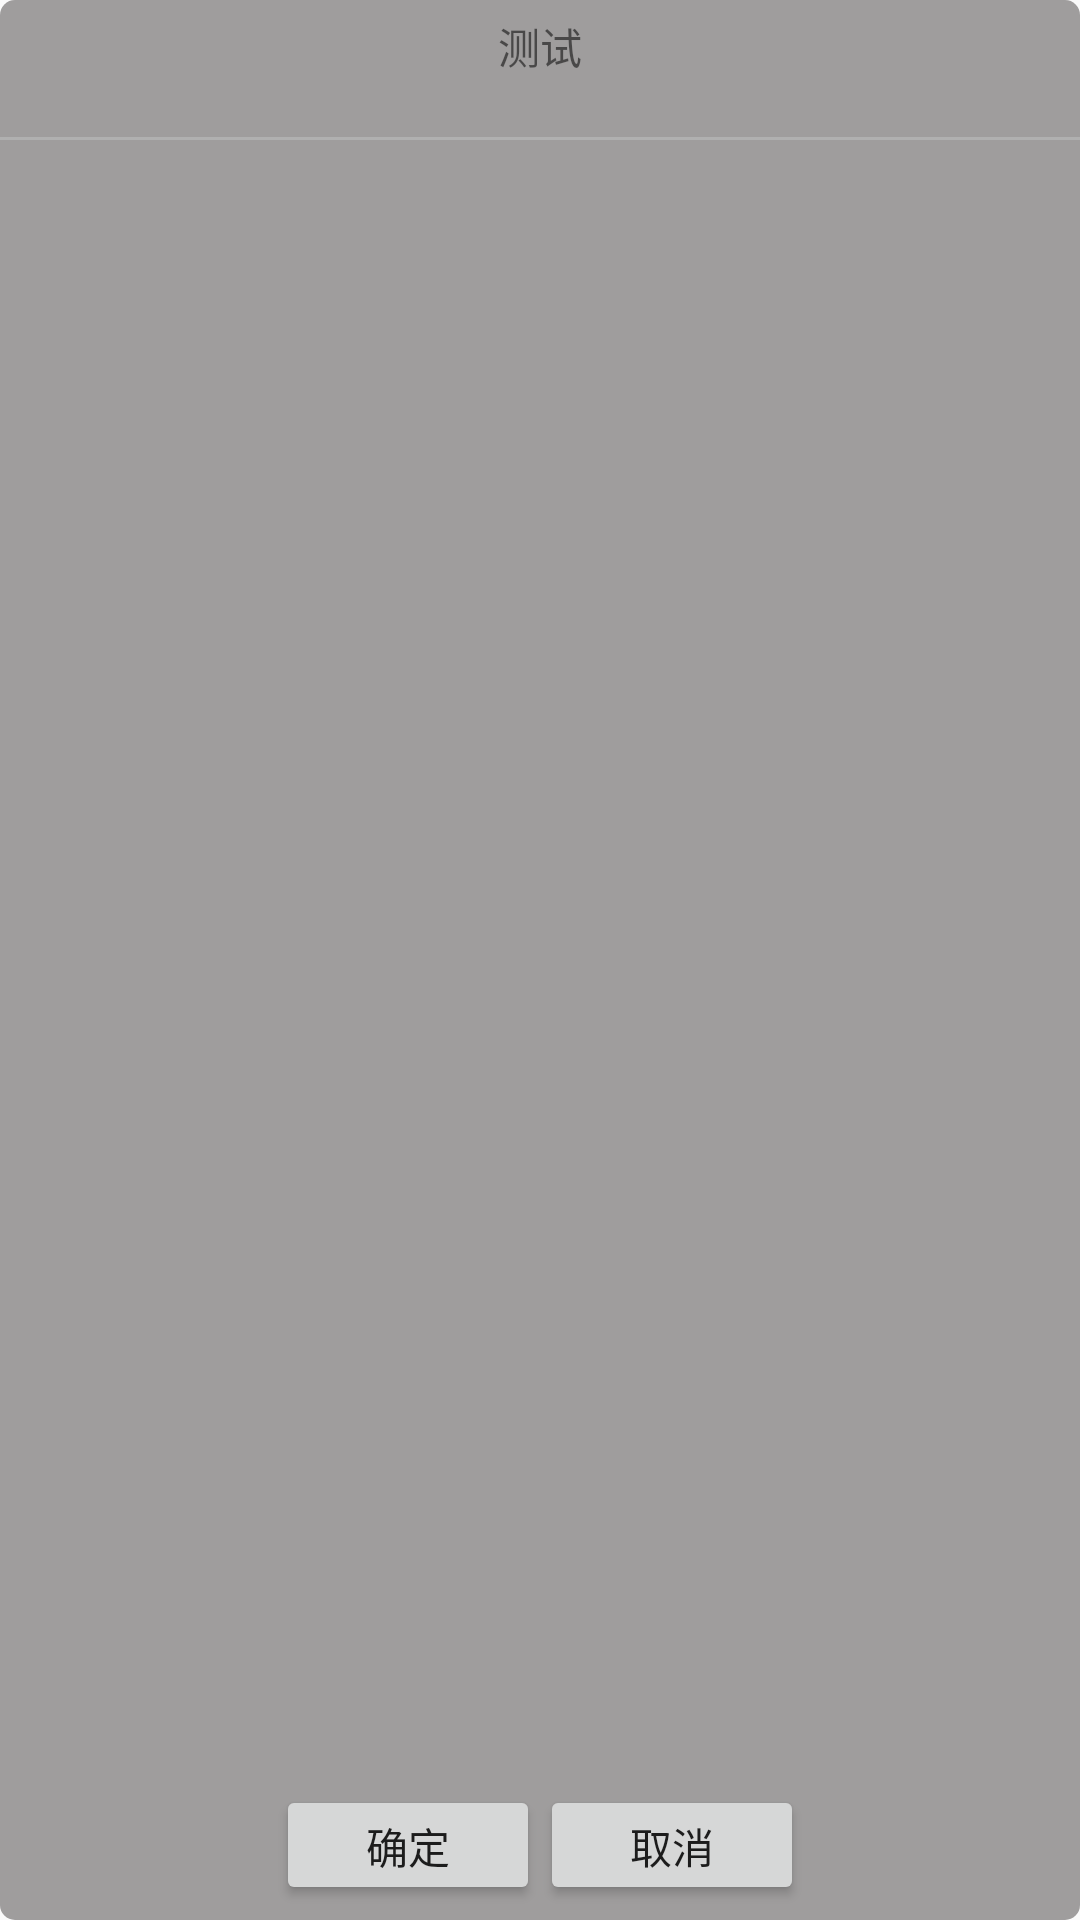

Write the Android layout XML for this screen, with the resource values it uses.
<!-- AndroidManifest.xml: application theme AppTheme -->
<!-- res/layout/dialog_easy.xml -->
<?xml version="1.0" encoding="utf-8"?>
<LinearLayout xmlns:android="http://schemas.android.com/apk/res/android"
              android:layout_width="200dp"
              android:layout_height="100dp"
              android:background="@drawable/easy_dialog_bg"
              android:layout_gravity="center"
              android:orientation="vertical">

    <TextView
        android:id="@+id/easy_message"
        android:layout_width="wrap_content"
        android:layout_height="wrap_content"
        android:text="测试"
        android:layout_gravity="center"
        android:layout_marginTop="5dp"/>

    <View
        android:layout_width="wrap_content"
        android:layout_height="1dp"
        android:layout_marginTop="20dp"
        android:background="#B0B0B0"/>
    <LinearLayout
        android:layout_width="wrap_content"
        android:layout_height="match_parent"
        android:layout_gravity="center"
        android:layout_marginBottom="5dp">

        <Button
            android:id="@+id/easy_sure_btn"
            android:layout_width="0dp"
            android:layout_height="40dp"
            android:layout_weight="1"
            android:text="确定"
            android:layout_gravity="bottom"/>

        <Button
            android:id="@+id/easy_cancle_btn"
            android:layout_width="0dp"
            android:layout_height="40dp"
            android:layout_weight="1"
            android:text="取消"
            android:layout_gravity="bottom"/>
    </LinearLayout>

</LinearLayout>
<!-- resources referenced by this layout -->
<resources>
  <!-- drawable easy_dialog_bg (drawable) -->
  <?xml version="1.0" encoding="utf-8"?>
  <selector xmlns:android="http://schemas.android.com/apk/res/android">
      <item android:state_focused="false" android:state_pressed="false">
          <shape >
              <corners android:radius="5dp"/>
              <solid android:color="#9f9d9d"/>
          </shape>
      </item>
  
  </selector>
  <style name="AppTheme" parent="Theme.AppCompat.Light.NoActionBar">
          
          <item name="colorPrimary">@color/colorPrimary</item>
          <item name="colorPrimaryDark">@color/colorPrimaryDark</item>
          <item name="colorAccent">@color/colorAccent</item>
      </style>
  <color name="colorPrimary">#3F51B5</color>
  <color name="colorPrimaryDark">#303F9F</color>
  <color name="colorAccent">#7bb9f2</color>
</resources>
